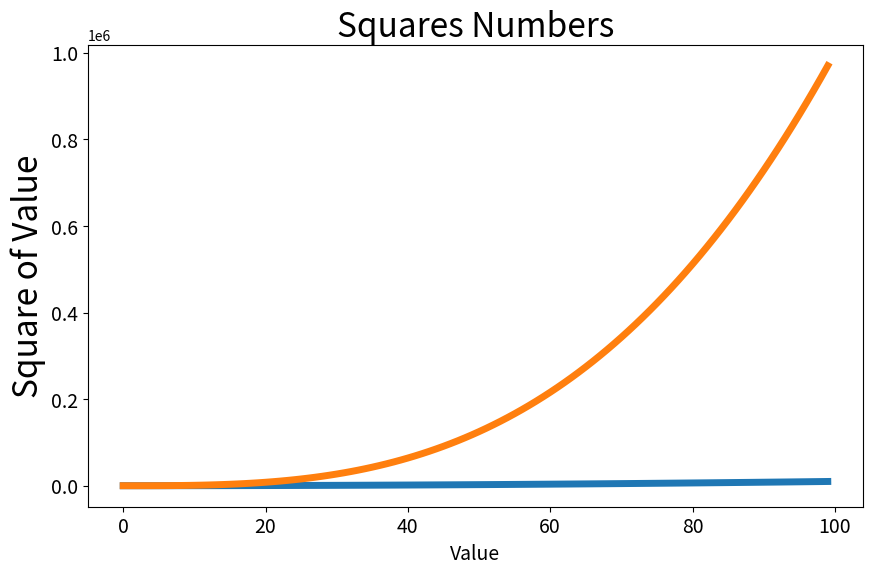

Reproduce this figure in Python.
import matplotlib.pyplot as plt


numbers = list(range(100))
squares = [x**2 for x in numbers]
cubes = [x**3 for x in numbers]

plt.figure(figsize=(10, 6))

plt.plot(squares, linewidth=5)
plt.plot(cubes, linewidth=5)

plt.title('Squares Numbers', fontsize=24)
plt.xlabel('Value', fontsize=14)
plt.ylabel('Square of Value', fontsize=24)

plt.tick_params(axis='both', labelsize=14)
plt.show()